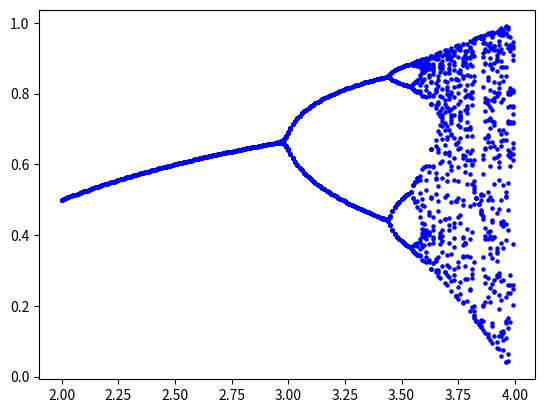

Generate this figure with matplotlib:
import numpy as np
import matplotlib.pyplot as plt

Xs = [0.5]
Rs = []

for r in np.arange(2,4,0.01):
  Rs.append(r)

for r in Rs:
  for i in range(100):
    Xs.append(r * Xs[i] * (1 - Xs[i]))

  rList = r * np.ones_like(Xs[-20:])
  plt.scatter(rList, Xs[-20:], c="blue", s=5)
  Xs = [0.5]

plt.show()
